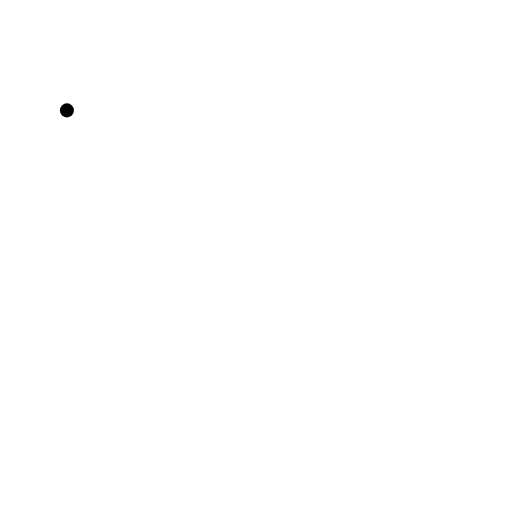
t = 0.00 s
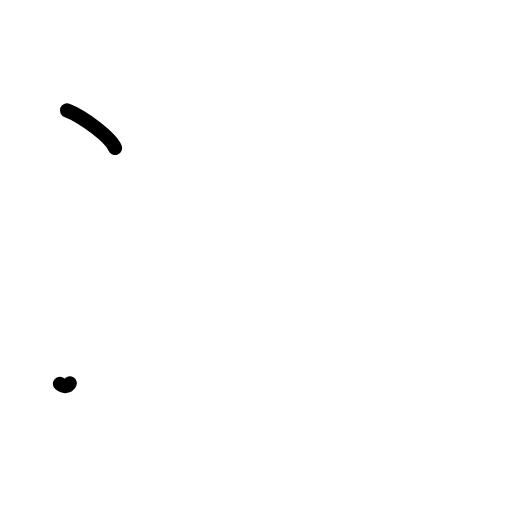
t = 1.25 s
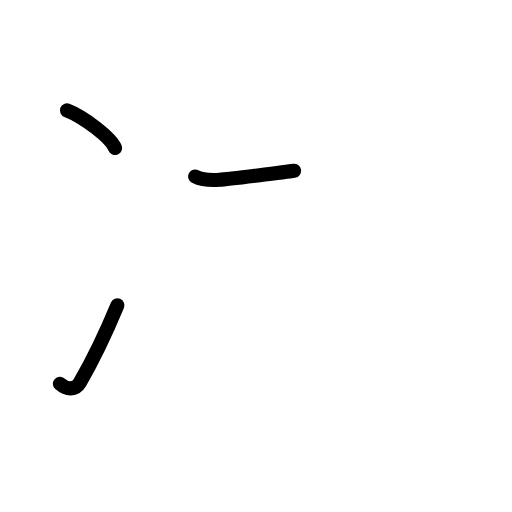
t = 2.38 s
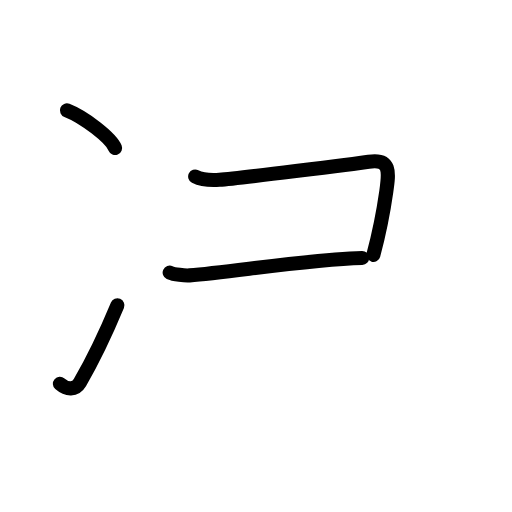
t = 3.58 s
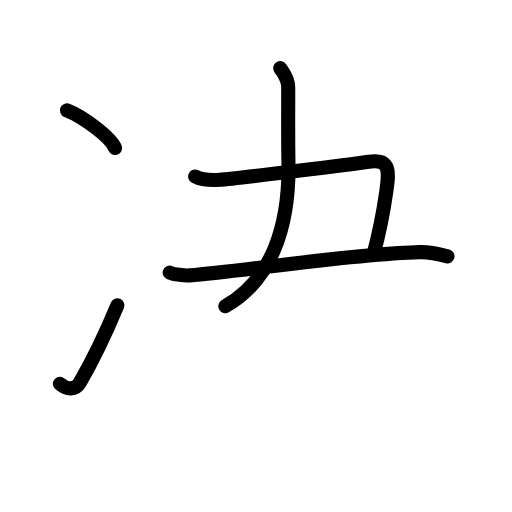
t = 4.83 s
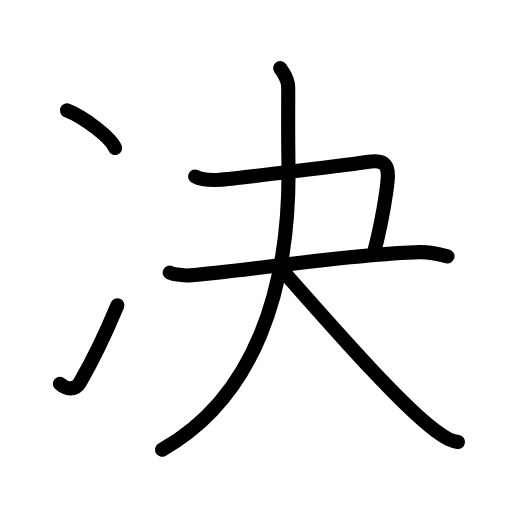
t = 6.00 s

The animated SVG that drew these frames (rendered in a browser with its animation timeline set to each time). Animation: 20 SMIL elements (animate=20); one cycle of 6.00 s.

<?xml version="1.0" encoding="UTF-8"?>
<!--
AniKanjiVG is licensed by CC-BY-SA Paul C. Sommerhoff (https://bitbucket.org/sommerhoff/anikanjivg).
AniKanjiVG uses KanjiVG which is licensed by CC-BY-SA Ulrich Apel (http://kanjivg.tagaini.net).
See also http://creativecommons.org/licenses/by-sa/3.0/
-->
<svg xmlns:kvg='http://kanjivg.tagaini.net' xmlns='http://www.w3.org/2000/svg' width='109' height='109' viewBox='0 0 109 109' style='fill:none;stroke:#000000;stroke-width:3;stroke-linecap:round;stroke-linejoin:round;' id="kvg:kanji_051b3"><g id="kvg:051b3" kvg:element="决"><g id="kvg:051b3-g1" kvg:element="冫" kvg:position="left" kvg:original="水" kvg:radical="tradit"><g id="kvg:051b3-g2" kvg:position="top"><path id="kvg:051b3-s1" kvg:type="㇔" d="M14.25,23.5c3.62,1.41,9.34,5.8,10.25,8"><animate attributeName="d" begin="0.0s" dur="1.0s" from="M14.25,23.5C14.25,23.5,14.25,23.5,14.25,23.5" to="M14.25,23.5c3.62,1.41,9.34,5.8,10.25,8" />
</path>
</g>
<g id="kvg:051b3-g3" kvg:position="bottom"><path id="kvg:051b3-s2" kvg:type="㇀" d="M12.75,81.71c1.5,1.31,3.31,1.36,4.25-0.25C19.75,76.75,22.5,71,25,65"><animate attributeName="d" begin="1.0s" dur="0.5s" from="M12.75,81.71C12.75,81.71,12.75,81.71,12.75,81.71" to="M12.75,81.71c1.5,1.31,3.31,1.36,4.25-0.25" />
<animate attributeName="d" begin="1.5s" dur="0.5s" from="M12.75,81.71c1.5,1.31,3.31,1.36,4.25-0.25c0,0,0,0,0,0,0" to="M12.75,81.71c1.5,1.31,3.31,1.36,4.25-0.25C19.75,76.75,22.5,71,25,65" />
<animate attributeName="d" begin="0s" dur="1.0s" from="M-100,-100" to="M-100,-100" />
</path>
</g>
</g>
<g id="kvg:051b3-g4" kvg:element="夬" kvg:position="right"><path id="kvg:051b3-s3" kvg:type="㇕c" d="M41.55,37.57c1.41,0.72,3.05,0.86,5.17,0.71c3.78-0.28,28.98-3.43,31.78-3.86c4.7-0.72,4.33,2.19,3.74,6.33c-0.5,3.5-1,7-2.75,13.5"><animate attributeName="d" begin="2.0s" dur="0.25s" from="M41.55,37.57C41.55,37.57,41.55,37.57,41.55,37.57" to="M41.55,37.57c1.41,0.72,3.05,0.86,5.17,0.71" />
<animate attributeName="d" begin="2.25s" dur="0.25s" from="M41.55,37.57c1.41,0.72,3.05,0.86,5.17,0.71c0,0,0,0,0,0,0" to="M41.55,37.57c1.41,0.72,3.05,0.86,5.17,0.71c3.78-0.28,28.98-3.43,31.78-3.86" />
<animate attributeName="d" begin="2.5s" dur="0.25s" from="M41.55,37.57c1.41,0.72,3.05,0.86,5.17,0.71c3.78-0.28,28.98-3.43,31.78-3.86c0,0,0,0,0,0,0" to="M41.55,37.57c1.41,0.72,3.05,0.86,5.17,0.71c3.78-0.28,28.98-3.43,31.78-3.86c4.7-0.72,4.33,2.19,3.74,6.33" />
<animate attributeName="d" begin="2.75s" dur="0.25s" from="M41.55,37.57c1.41,0.72,3.05,0.86,5.17,0.71c3.78-0.28,28.98-3.43,31.78-3.86c4.7-0.72,4.33,2.19,3.74,6.33c0,0,0,0,0,0,0" to="M41.55,37.57c1.41,0.72,3.05,0.86,5.17,0.71c3.78-0.28,28.98-3.43,31.78-3.86c4.7-0.72,4.33,2.19,3.74,6.33c-0.5,3.5-1,7-2.75,13.5" />
<animate attributeName="d" begin="0s" dur="2.0s" from="M-100,-100" to="M-100,-100" />
</path>
<g id="kvg:051b3-g5" kvg:element="大"><path id="kvg:051b3-s4" kvg:type="㇐" d="M36.12,58.03c0.91,0.42,3.24,0.66,4.24,0.59c11.63-0.87,33.76-4.54,49.04-4.94c1.26-0.03,3.05,0.16,5.87,0.89"><animate attributeName="d" begin="3.0s" dur="0.3333333333333333s" from="M36.12,58.03C36.12,58.03,36.12,58.03,36.12,58.03" to="M36.12,58.03c0.91,0.42,3.24,0.66,4.24,0.59" />
<animate attributeName="d" begin="3.3333333333333335s" dur="0.3333333333333333s" from="M36.12,58.03c0.91,0.42,3.24,0.66,4.24,0.59c0,0,0,0,0,0,0" to="M36.12,58.03c0.91,0.42,3.24,0.66,4.24,0.59c11.63-0.87,33.76-4.54,49.04-4.94" />
<animate attributeName="d" begin="3.6666666666666665s" dur="0.3333333333333333s" from="M36.12,58.03c0.91,0.42,3.24,0.66,4.24,0.59c11.63-0.87,33.76-4.54,49.04-4.94c0,0,0,0,0,0,0" to="M36.12,58.03c0.91,0.42,3.24,0.66,4.24,0.59c11.63-0.87,33.76-4.54,49.04-4.94c1.26-0.03,3.05,0.16,5.87,0.89" />
<animate attributeName="d" begin="0s" dur="3.0s" from="M-100,-100" to="M-100,-100" />
</path>
<g id="kvg:051b3-g6" kvg:element="人"><path id="kvg:051b3-s5" kvg:type="㇒" d="M59.66,14.5c0.59,1,1.7,2.08,1.7,4.17c0,8.89-0.06,9.37,0.05,16.09C61.85,61.78,54,84.75,34.5,95.75"><animate attributeName="d" begin="4.0s" dur="0.3333333333333333s" from="M59.66,14.5C59.66,14.5,59.66,14.5,59.66,14.5" to="M59.66,14.5c0.59,1,1.7,2.08,1.7,4.17" />
<animate attributeName="d" begin="4.333333333333333s" dur="0.3333333333333333s" from="M59.66,14.5c0.59,1,1.7,2.08,1.7,4.17c0,0,0,0,0,0,0" to="M59.66,14.5c0.59,1,1.7,2.08,1.7,4.17c0,8.89-0.06,9.37,0.05,16.09" />
<animate attributeName="d" begin="4.666666666666667s" dur="0.3333333333333333s" from="M59.66,14.5c0.59,1,1.7,2.08,1.7,4.17c0,8.89-0.06,9.37,0.05,16.09c0,0,0,0,0,0,0" to="M59.66,14.5c0.59,1,1.7,2.08,1.7,4.17c0,8.89-0.06,9.37,0.05,16.09C61.85,61.78,54,84.75,34.5,95.75" />
<animate attributeName="d" begin="0s" dur="4.0s" from="M-100,-100" to="M-100,-100" />
</path>
<path id="kvg:051b3-s6" kvg:type="㇏" d="M59.56,56.96c8.17,9.1,24.78,28.47,32.94,34.56c2.77,2.07,3.74,2.38,5,2.58"><animate attributeName="d" begin="5.0s" dur="0.5s" from="M59.56,56.96C59.56,56.96,59.56,56.96,59.56,56.96" to="M59.56,56.96c8.17,9.1,24.78,28.47,32.94,34.56" />
<animate attributeName="d" begin="5.5s" dur="0.5s" from="M59.56,56.96c8.17,9.1,24.78,28.47,32.94,34.56c0,0,0,0,0,0,0" to="M59.56,56.96c8.17,9.1,24.78,28.47,32.94,34.56c2.77,2.07,3.74,2.38,5,2.58" />
<animate attributeName="d" begin="0s" dur="5.0s" from="M-100,-100" to="M-100,-100" />
</path>
</g>
</g>
</g>
</g>
</svg>
